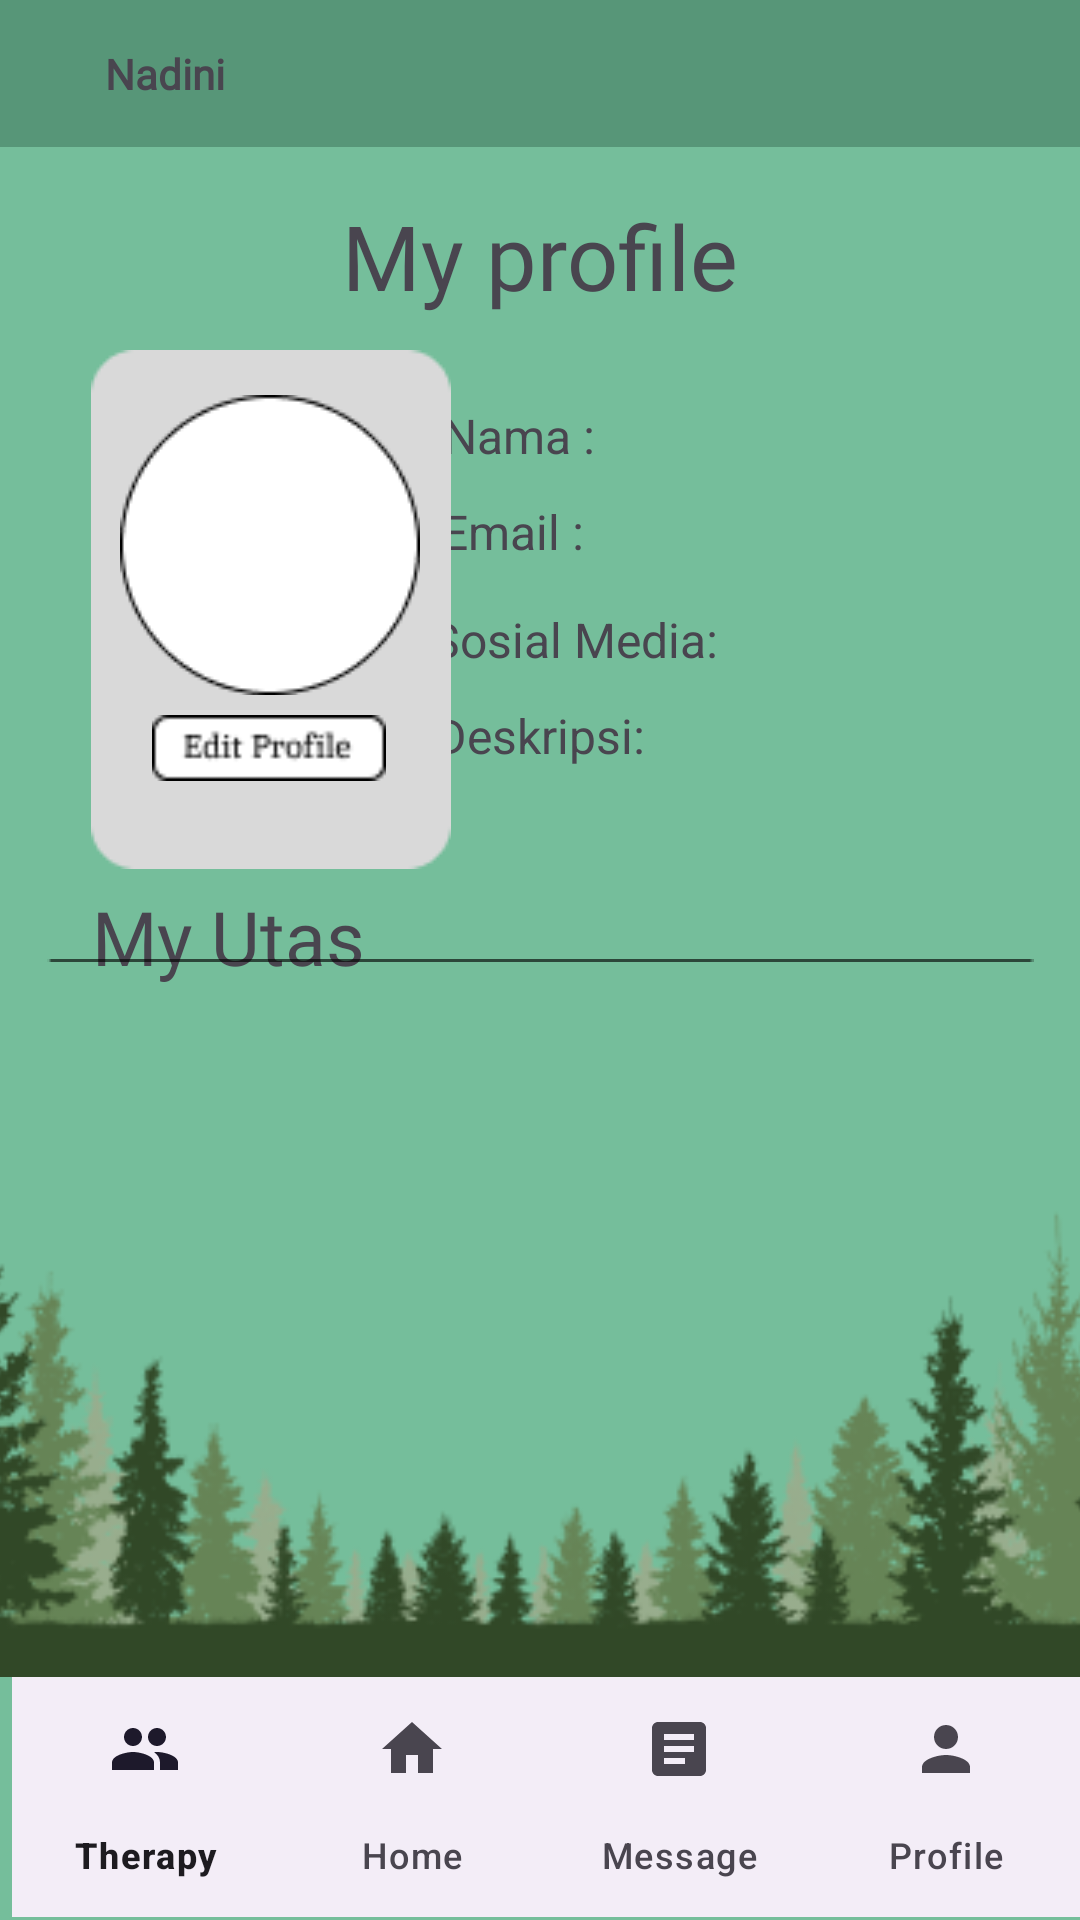

The Android layout XML behind this screen, and the referenced resources:
<!-- AndroidManifest.xml: application theme Theme.RUO -->
<!-- res/layout/activity_profile.xml -->
<?xml version="1.0" encoding="utf-8"?>
<androidx.constraintlayout.widget.ConstraintLayout xmlns:android="http://schemas.android.com/apk/res/android"
    xmlns:app="http://schemas.android.com/apk/res-auto"
    xmlns:tools="http://schemas.android.com/tools"
    android:layout_width="match_parent"
    android:layout_height="match_parent"
    tools:context=".Profile.ProfileActivity"
    android:background="@color/backgroundApp">

    <LinearLayout
        android:id="@+id/linearLayout2"
        android:layout_width="match_parent"
        android:layout_height="wrap_content"
        android:background="@color/homTop"
        app:layout_constraintStart_toStartOf="parent"
        app:layout_constraintTop_toTopOf="parent">


        <ImageView
            android:id="@+id/imageView3"
            android:layout_width="wrap_content"
            android:layout_height="wrap_content"
            android:padding="10dp"
            app:srcCompat="@drawable/home" />

        <TextView
            android:id="@+id/textView5"
            android:layout_width="wrap_content"
            android:layout_height="wrap_content"
            android:fontFamily="@font/kulimpark"
            android:padding="15dp"
            android:text="@string/namaPengguna"
            android:textStyle="bold" />
    </LinearLayout>

    <ImageView
        android:id="@+id/imageView"
        android:layout_width="523dp"
        android:layout_height="295dp"
        app:layout_constraintBottom_toTopOf="@+id/bottom_navigation"
        app:layout_constraintEnd_toEndOf="parent"
        app:layout_constraintStart_toStartOf="parent"
        app:srcCompat="@drawable/rumput" />

    <LinearLayout
        android:id="@+id/linearLayout"
        android:layout_width="match_parent"
        android:layout_height="wrap_content"
        app:layout_constraintBottom_toBottomOf="parent"
        app:layout_constraintStart_toStartOf="parent"
        app:layout_constraintTop_toTopOf="parent">

        <FrameLayout
            android:id="@+id/fragment_container"
            android:layout_width="match_parent"
            android:layout_height="match_parent"
            android:layout_above="@+id/bottom_navigation"
            app:layout_constraintEnd_toEndOf="parent"
            app:layout_constraintStart_toStartOf="parent"
            app:layout_constraintTop_toTopOf="parent" />

    </LinearLayout>

    <TextView
        android:id="@+id/judulprofile"
        android:layout_width="wrap_content"
        android:layout_height="wrap_content"
        android:layout_marginTop="16dp"
        android:fontFamily="@font/katibeh"
        android:textSize="30dp"
        android:text="My profile"
        app:layout_constraintBottom_toBottomOf="parent"
        app:layout_constraintEnd_toEndOf="parent"
        app:layout_constraintStart_toStartOf="parent"
        app:layout_constraintTop_toBottomOf="@+id/linearLayout2"
        app:layout_constraintVertical_bias="0.0" />

    <TextView
        android:id="@+id/textView11"
        android:layout_width="wrap_content"
        android:layout_height="wrap_content"
        android:fontFamily="@font/katibeh"
        android:text="My Utas"
        android:textSize="25dp"
        app:layout_constraintBottom_toBottomOf="parent"
        app:layout_constraintEnd_toEndOf="parent"
        app:layout_constraintHorizontal_bias="0.114"
        app:layout_constraintStart_toStartOf="parent"
        app:layout_constraintTop_toTopOf="parent"
        app:layout_constraintVertical_bias="0.487" />

    <ImageView
        android:id="@+id/imageView12"
        android:layout_width="wrap_content"
        android:layout_height="wrap_content"
        app:layout_constraintBottom_toBottomOf="parent"
        app:layout_constraintEnd_toEndOf="parent"
        app:layout_constraintStart_toStartOf="parent"
        app:layout_constraintTop_toTopOf="parent"
        app:srcCompat="@drawable/batasutas" />

    <androidx.recyclerview.widget.RecyclerView
        android:id="@+id/recycleutas"
        android:layout_width="338dp"
        android:layout_height="248dp"
        app:layout_constraintBottom_toBottomOf="parent"
        app:layout_constraintEnd_toEndOf="parent"
        app:layout_constraintHorizontal_bias="0.438"
        app:layout_constraintStart_toStartOf="parent"
        app:layout_constraintTop_toTopOf="parent"
        app:layout_constraintVertical_bias="0.776"
        tools:listitem="@layout/list_utas" />













    <TextView
        android:id="@+id/textView10"
        android:layout_width="wrap_content"
        android:layout_height="wrap_content"
        android:text="Nama :"
        android:textSize="16dp"
        app:layout_constraintBottom_toBottomOf="parent"
        app:layout_constraintEnd_toEndOf="parent"
        app:layout_constraintHorizontal_bias="0.477"
        app:layout_constraintStart_toStartOf="parent"
        app:layout_constraintTop_toTopOf="parent"
        app:layout_constraintVertical_bias="0.217" />

    <TextView
        android:id="@+id/textView13"
        android:layout_width="wrap_content"
        android:layout_height="wrap_content"
        android:text="Sosial Media:"
        android:textSize="16dp"
        app:layout_constraintBottom_toBottomOf="parent"
        app:layout_constraintEnd_toEndOf="parent"
        app:layout_constraintHorizontal_bias="0.544"
        app:layout_constraintStart_toStartOf="parent"
        app:layout_constraintTop_toTopOf="parent"
        app:layout_constraintVertical_bias="0.327" />

    <TextView
        android:id="@+id/textView15"
        android:layout_width="wrap_content"
        android:layout_height="wrap_content"
        android:text="Deskripsi:  "
        android:textSize="16dp"
        app:layout_constraintBottom_toBottomOf="parent"
        app:layout_constraintEnd_toEndOf="parent"
        app:layout_constraintHorizontal_bias="0.514"
        app:layout_constraintStart_toStartOf="parent"
        app:layout_constraintTop_toTopOf="parent"
        app:layout_constraintVertical_bias="0.379" />

    <TextView
        android:id="@+id/textView12"
        android:layout_width="wrap_content"
        android:layout_height="wrap_content"
        android:text="Email : "
        android:textSize="16dp"
        app:layout_constraintBottom_toBottomOf="parent"
        app:layout_constraintEnd_toEndOf="parent"
        app:layout_constraintHorizontal_bias="0.477"
        app:layout_constraintStart_toStartOf="parent"
        app:layout_constraintTop_toTopOf="parent"
        app:layout_constraintVertical_bias="0.269" />

    <ImageView
        android:id="@+id/imageView6"
        android:layout_width="wrap_content"
        android:layout_height="wrap_content"
        app:layout_constraintBottom_toBottomOf="parent"
        app:layout_constraintEnd_toEndOf="parent"
        app:layout_constraintHorizontal_bias="0.127"
        app:layout_constraintStart_toStartOf="parent"
        app:layout_constraintTop_toTopOf="parent"
        app:layout_constraintVertical_bias="0.25"
        app:srcCompat="@drawable/alasprofil" />

    <com.google.android.material.bottomnavigation.BottomNavigationView
        android:id="@+id/bottom_navigation"
        android:layout_width="match_parent"
        android:layout_height="wrap_content"
        android:layout_marginStart="4dp"
        app:labelVisibilityMode="labeled"
        app:layout_constraintBottom_toBottomOf="parent"
        app:layout_constraintStart_toStartOf="parent"
        app:layout_constraintTop_toTopOf="parent"
        app:layout_constraintVertical_bias="0.998"
        app:menu="@menu/bottom_navigation_menu" />

    <ImageView
        android:id="@+id/imageView10"
        android:layout_width="wrap_content"
        android:layout_height="wrap_content"
        app:layout_constraintBottom_toBottomOf="parent"
        app:layout_constraintEnd_toEndOf="parent"
        app:layout_constraintHorizontal_bias="0.154"
        app:layout_constraintStart_toStartOf="parent"
        app:layout_constraintTop_toTopOf="parent"
        app:layout_constraintVertical_bias="0.244"
        app:srcCompat="@drawable/profil" />

    <ImageView
        android:id="@+id/btnEditProfile"
        android:layout_width="78dp"
        android:layout_height="32dp"
        app:layout_constraintBottom_toBottomOf="parent"
        app:layout_constraintEnd_toEndOf="parent"
        app:layout_constraintHorizontal_bias="0.18"
        app:layout_constraintStart_toStartOf="parent"
        app:layout_constraintTop_toTopOf="parent"
        app:layout_constraintVertical_bias="0.384"
        app:srcCompat="@drawable/editprofil" />

    <TextView
        android:id="@+id/textView22"
        android:layout_width="wrap_content"
        android:layout_height="wrap_content"
        app:layout_constraintBottom_toBottomOf="parent"
        app:layout_constraintEnd_toEndOf="parent"
        app:layout_constraintHorizontal_bias="0.583"
        app:layout_constraintStart_toStartOf="parent"
        app:layout_constraintTop_toTopOf="parent"
        app:layout_constraintVertical_bias="0.22" />

    <TextView
        android:id="@+id/textView23"
        android:layout_width="wrap_content"
        android:layout_height="wrap_content"
        app:layout_constraintBottom_toBottomOf="parent"
        app:layout_constraintEnd_toEndOf="parent"
        app:layout_constraintHorizontal_bias="0.583"
        app:layout_constraintStart_toStartOf="parent"
        app:layout_constraintTop_toTopOf="parent"
        app:layout_constraintVertical_bias="0.268" />

    <TextView
        android:id="@+id/textView24"
        android:layout_width="wrap_content"
        android:layout_height="wrap_content"
        app:layout_constraintBottom_toBottomOf="parent"
        app:layout_constraintEnd_toEndOf="parent"
        app:layout_constraintHorizontal_bias="0.671"
        app:layout_constraintStart_toStartOf="parent"
        app:layout_constraintTop_toTopOf="parent"
        app:layout_constraintVertical_bias="0.33" />

    <TextView
        android:id="@+id/textView25"
        android:layout_width="wrap_content"
        android:layout_height="wrap_content"
        app:layout_constraintBottom_toBottomOf="parent"
        app:layout_constraintEnd_toEndOf="parent"
        app:layout_constraintHorizontal_bias="0.649"
        app:layout_constraintStart_toStartOf="parent"
        app:layout_constraintTop_toTopOf="parent"
        app:layout_constraintVertical_bias="0.377" />

</androidx.constraintlayout.widget.ConstraintLayout>
<!-- res/layout/list_utas.xml (included above) -->
<?xml version="1.0" encoding="utf-8"?>
<androidx.cardview.widget.CardView xmlns:android="http://schemas.android.com/apk/res/android"
    android:layout_width="match_parent"
    android:layout_height="wrap_content"
    android:id="@+id/cardutas"
    xmlns:app="http://schemas.android.com/apk/res-auto"
    app:cardCornerRadius="6dp"
    android:elevation="4dp"
    app:cardUseCompatPadding="true">

    <LinearLayout
        android:layout_width="wrap_content"
        android:layout_height="wrap_content"
        android:orientation="horizontal"
        android:paddingTop="5dp"
        android:layout_gravity="end"
        android:paddingEnd="10dp">

        <ImageView
            android:id="@+id/editUtas"
            android:layout_width="wrap_content"
            android:layout_height="wrap_content"
            android:layout_weight="1"
            android:paddingEnd="10dp"
            android:minWidth="33dp"
            android:minHeight="33dp"
            android:tag=""
            app:srcCompat="@drawable/baseline_mode_edit_24" />

        <ImageView
            android:id="@+id/inikitahapusUtas"
            android:layout_width="wrap_content"
            android:layout_height="wrap_content"
            android:layout_weight="1"
            android:paddingStart="3dp"
            android:minWidth="33dp"
            android:minHeight="33dp"
            android:clickable="true"
            android:contentDescription="Hapus Utas"
            app:srcCompat="@drawable/baseline_delete_24" />
    </LinearLayout>

    <TextView
        android:id="@+id/utasku"
        android:layout_width="match_parent"
        android:layout_height="match_parent"
        android:layout_margin="7dp"
        android:text="UTAS PERTAMA"
        android:textSize="18sp"
        />

</androidx.cardview.widget.CardView>
<!-- resources referenced by this layout -->
<resources>
  <color name="backgroundApp">#75BE9B</color>
  <color name="homTop">#579678</color>
  <!-- drawable addutas: png bitmap (drawable, 340 bytes) -->
  <!-- drawable alasprofil: png bitmap (drawable, 998 bytes) -->
  <!-- drawable baseline_delete_24 (drawable) -->
  <vector android:height="24dp" android:tint="#8EFFC9"
      android:viewportHeight="24" android:viewportWidth="24"
      android:width="24dp" xmlns:android="http://schemas.android.com/apk/res/android">
      <path android:fillColor="@android:color/white" android:pathData="M6,19c0,1.1 0.9,2 2,2h8c1.1,0 2,-0.9 2,-2V7H6v12zM19,4h-3.5l-1,-1h-5l-1,1H5v2h14V4z"/>
  </vector>
  <!-- drawable baseline_mode_edit_24 (drawable) -->
  <vector android:height="24dp" android:tint="#8EFFC9"
      android:viewportHeight="24" android:viewportWidth="24"
      android:width="24dp" xmlns:android="http://schemas.android.com/apk/res/android">
      <path android:fillColor="@android:color/white" android:pathData="M3,17.25V21h3.75L17.81,9.94l-3.75,-3.75L3,17.25zM20.71,7.04c0.39,-0.39 0.39,-1.02 0,-1.41l-2.34,-2.34c-0.39,-0.39 -1.02,-0.39 -1.41,0l-1.83,1.83 3.75,3.75 1.83,-1.83z"/>
  </vector>
  <!-- drawable batasutas: png bitmap (drawable, 140 bytes) -->
  <!-- drawable editprofil: png bitmap (drawable, 810 bytes) -->
  <!-- drawable profil: png bitmap (drawable, 1671 bytes) -->
  <!-- drawable rumput: png bitmap (drawable, 44710 bytes) -->
  <string name="namaPengguna">Nadini</string>
  <style name="Theme.RUO" parent="Base.Theme.RUO" />
  <style name="Base.Theme.RUO" parent="Theme.Material3.DayNight.NoActionBar">
          
          
      </style>
</resources>
